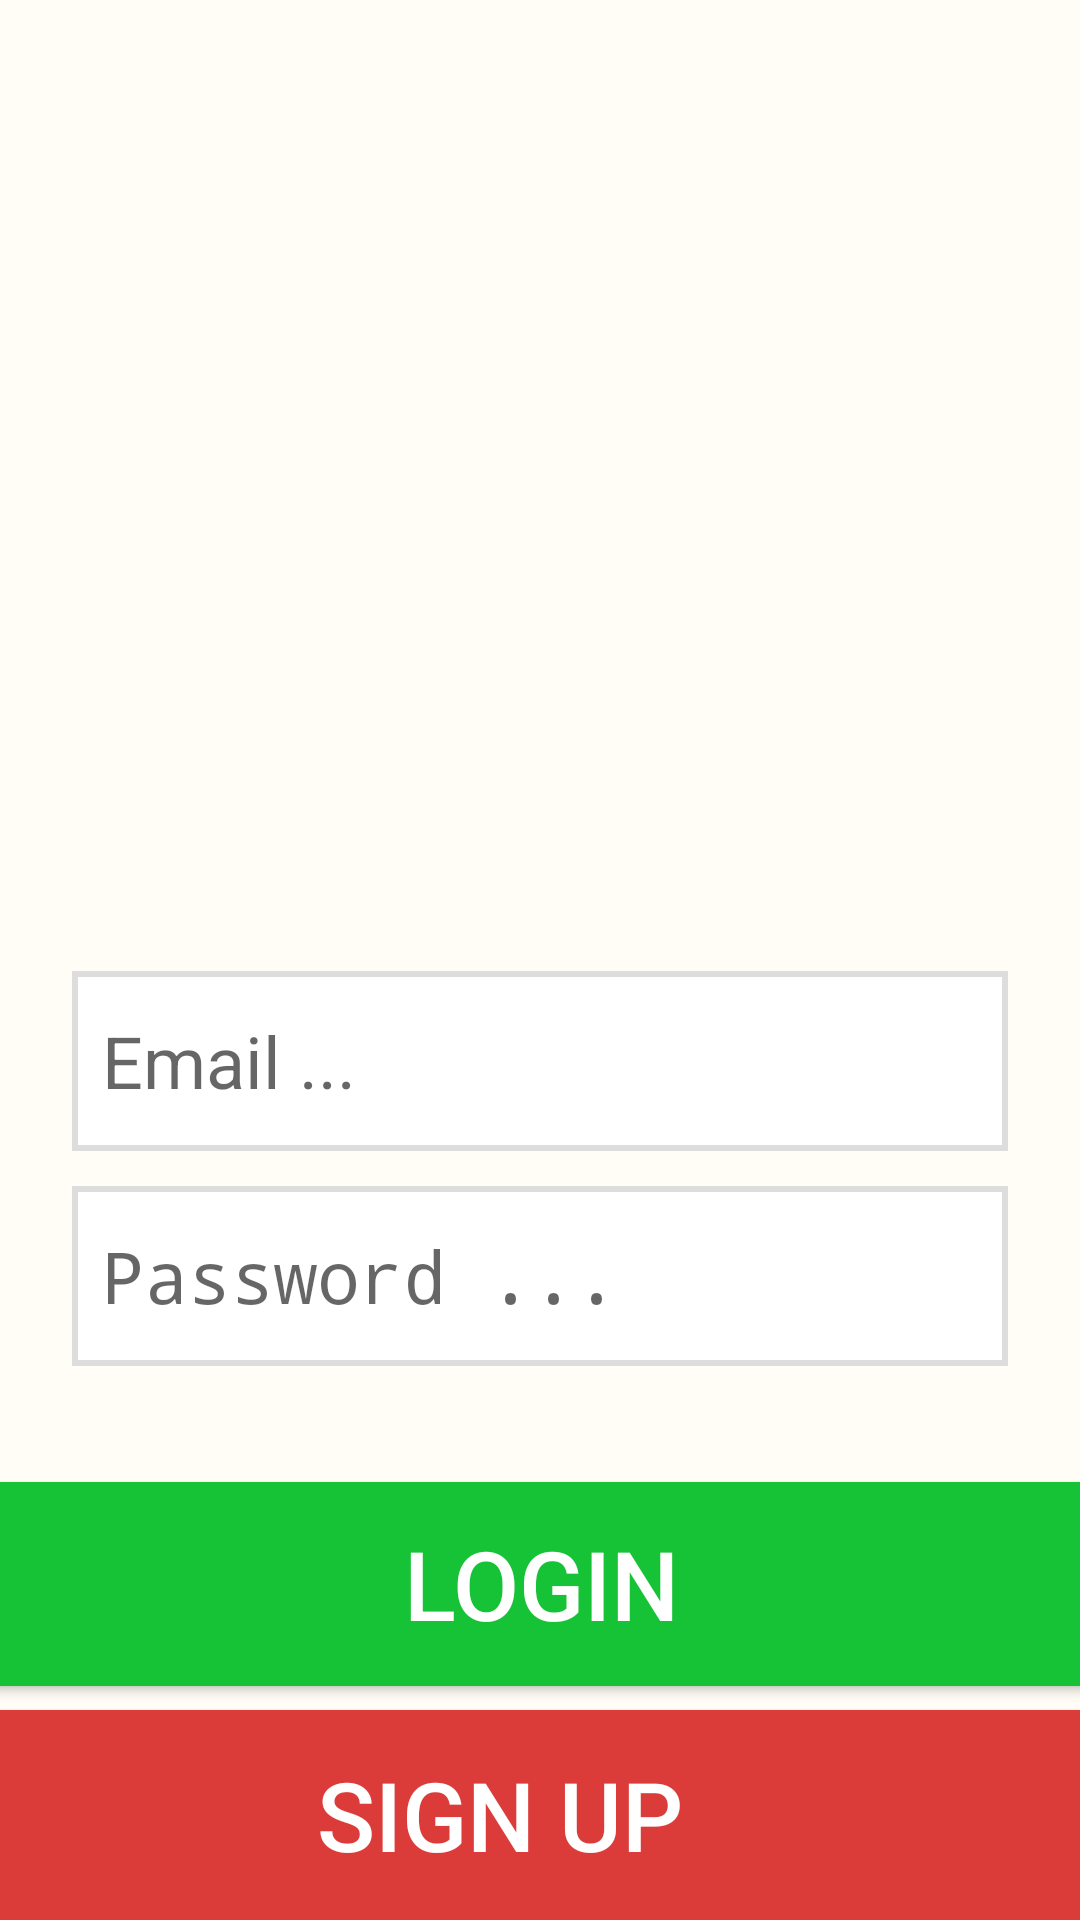

Android layout source for this screen:
<!-- AndroidManifest.xml: application theme AppTheme -->
<!-- res/layout/activity_login.xml -->
<?xml version="1.0" encoding="utf-8"?>
<androidx.constraintlayout.widget.ConstraintLayout xmlns:android="http://schemas.android.com/apk/res/android"
    xmlns:app="http://schemas.android.com/apk/res-auto"
    xmlns:tools="http://schemas.android.com/tools"
    android:id="@+id/container"
    android:layout_width="match_parent"
    android:layout_height="match_parent"
    android:background="@color/backGround"
    tools:context=".user.LoginActivity">

    <ImageView
        android:id="@+id/imageView2"
        android:layout_width="248dp"
        android:layout_height="221dp"
        android:layout_gravity="center_horizontal"
        android:layout_marginTop="64dp"
        android:src="@drawable/logo"
        app:layout_constraintBottom_toTopOf="@+id/login_email"
        app:layout_constraintEnd_toEndOf="parent"
        app:layout_constraintHorizontal_bias="0.496"
        app:layout_constraintStart_toStartOf="parent"
        app:layout_constraintTop_toTopOf="parent"
        app:layout_constraintVertical_bias="0.0" />

    <EditText
        android:id="@+id/login_email"
        android:layout_width="0dp"
        android:layout_height="60dp"
        android:layout_marginStart="24dp"
        android:layout_marginTop="12dp"
        android:layout_marginEnd="24dp"
        android:layout_marginBottom="243dp"
        android:background="@drawable/backgroundborder"
        android:hint="@string/register_email"
        android:imeActionLabel="@string/register_email"
        android:inputType="textEmailAddress"
        android:padding="10dp"
        android:selectAllOnFocus="true"
        android:textSize="24sp"
        app:layout_constraintBottom_toBottomOf="parent"
        app:layout_constraintEnd_toEndOf="parent"
        app:layout_constraintStart_toStartOf="parent"
        app:layout_constraintTop_toBottomOf="@+id/imageView2" />

    <EditText
        android:id="@+id/login_password"
        android:layout_width="0dp"
        android:layout_height="60dp"
        android:layout_marginStart="24dp"
        android:layout_marginTop="4dp"
        android:layout_marginEnd="24dp"
        android:background="@drawable/backgroundborder"
        android:hint="@string/register_password"
        android:imeActionLabel="@string/register_password"
        android:imeOptions="actionDone"
        android:inputType="textPassword"
        android:padding="10dp"
        android:selectAllOnFocus="true"
        android:textSize="24sp"
        app:layout_constraintBottom_toTopOf="@+id/login_button"
        app:layout_constraintEnd_toEndOf="parent"
        app:layout_constraintStart_toStartOf="parent"
        app:layout_constraintTop_toBottomOf="@+id/login_email"
        app:layout_constraintVertical_bias="0.164" />

    <ProgressBar
        android:id="@+id/loading"
        android:layout_width="0dp"
        android:layout_height="1dp"
        android:layout_gravity="center"
        android:layout_marginStart="32dp"
        android:layout_marginTop="64dp"
        android:layout_marginEnd="32dp"
        android:layout_marginBottom="64dp"
        android:visibility="gone"
        app:layout_constraintBottom_toBottomOf="parent"
        app:layout_constraintEnd_toEndOf="@+id/login_password"
        app:layout_constraintStart_toStartOf="@+id/login_password"
        app:layout_constraintTop_toTopOf="parent"
        app:layout_constraintVertical_bias="0.3" />

    <Button
        android:id="@+id/login_button"
        android:layout_width="419dp"
        android:layout_height="68dp"
        android:layout_marginBottom="8dp"
        android:background="@color/colorTertiary"
        android:text="@string/login"
        android:textColor="@color/accent"
        android:textSize="32sp"
        app:layout_constraintBottom_toTopOf="@+id/link_signup"
        app:layout_constraintEnd_toEndOf="parent"
        app:layout_constraintStart_toStartOf="parent" />

    <Button
        android:id="@+id/link_signup"
        android:layout_width="415dp"
        android:layout_height="70dp"
        android:background="@color/colorSecondary"
        android:text="@string/register"
        android:textColor="@color/accent"
        android:textSize="32sp"
        app:layout_constraintBottom_toBottomOf="parent"
        app:layout_constraintEnd_toEndOf="parent"
        app:layout_constraintHorizontal_bias="0.75"
        app:layout_constraintStart_toStartOf="parent" />

</androidx.constraintlayout.widget.ConstraintLayout>
<!-- resources referenced by this layout -->
<resources>
  <color name="accent">#FFFFFF</color>
  <color name="backGround">#FFFDF5</color>
  <color name="colorSecondary">#DB3C39</color>
  <color name="colorTertiary">#16C236</color>
  <!-- drawable backgroundborder (drawable) -->
  <shape xmlns:android="http://schemas.android.com/apk/res/android"
      android:shape="rectangle">
      <solid android:color="#ffffff" />
      <stroke android:width="2dip" android:color="#dddddd" />
  </shape>
  <string name="login">Login</string>
  <string name="register">Sign up</string>
  <string name="register_email">Email ...</string>
  <string name="register_password">Password ...</string>
  <style name="AppTheme" parent="Theme.AppCompat.Light.DarkActionBar">
          
          <item name="colorPrimary">@color/colorPrimary</item>
          <item name="colorPrimaryDark">@color/colorPrimary</item>
          <item name="colorAccent">@color/colorAccent</item>
      </style>
  <color name="colorPrimary">#FF6861</color>
  <color name="colorAccent">#D81B60</color>
</resources>
